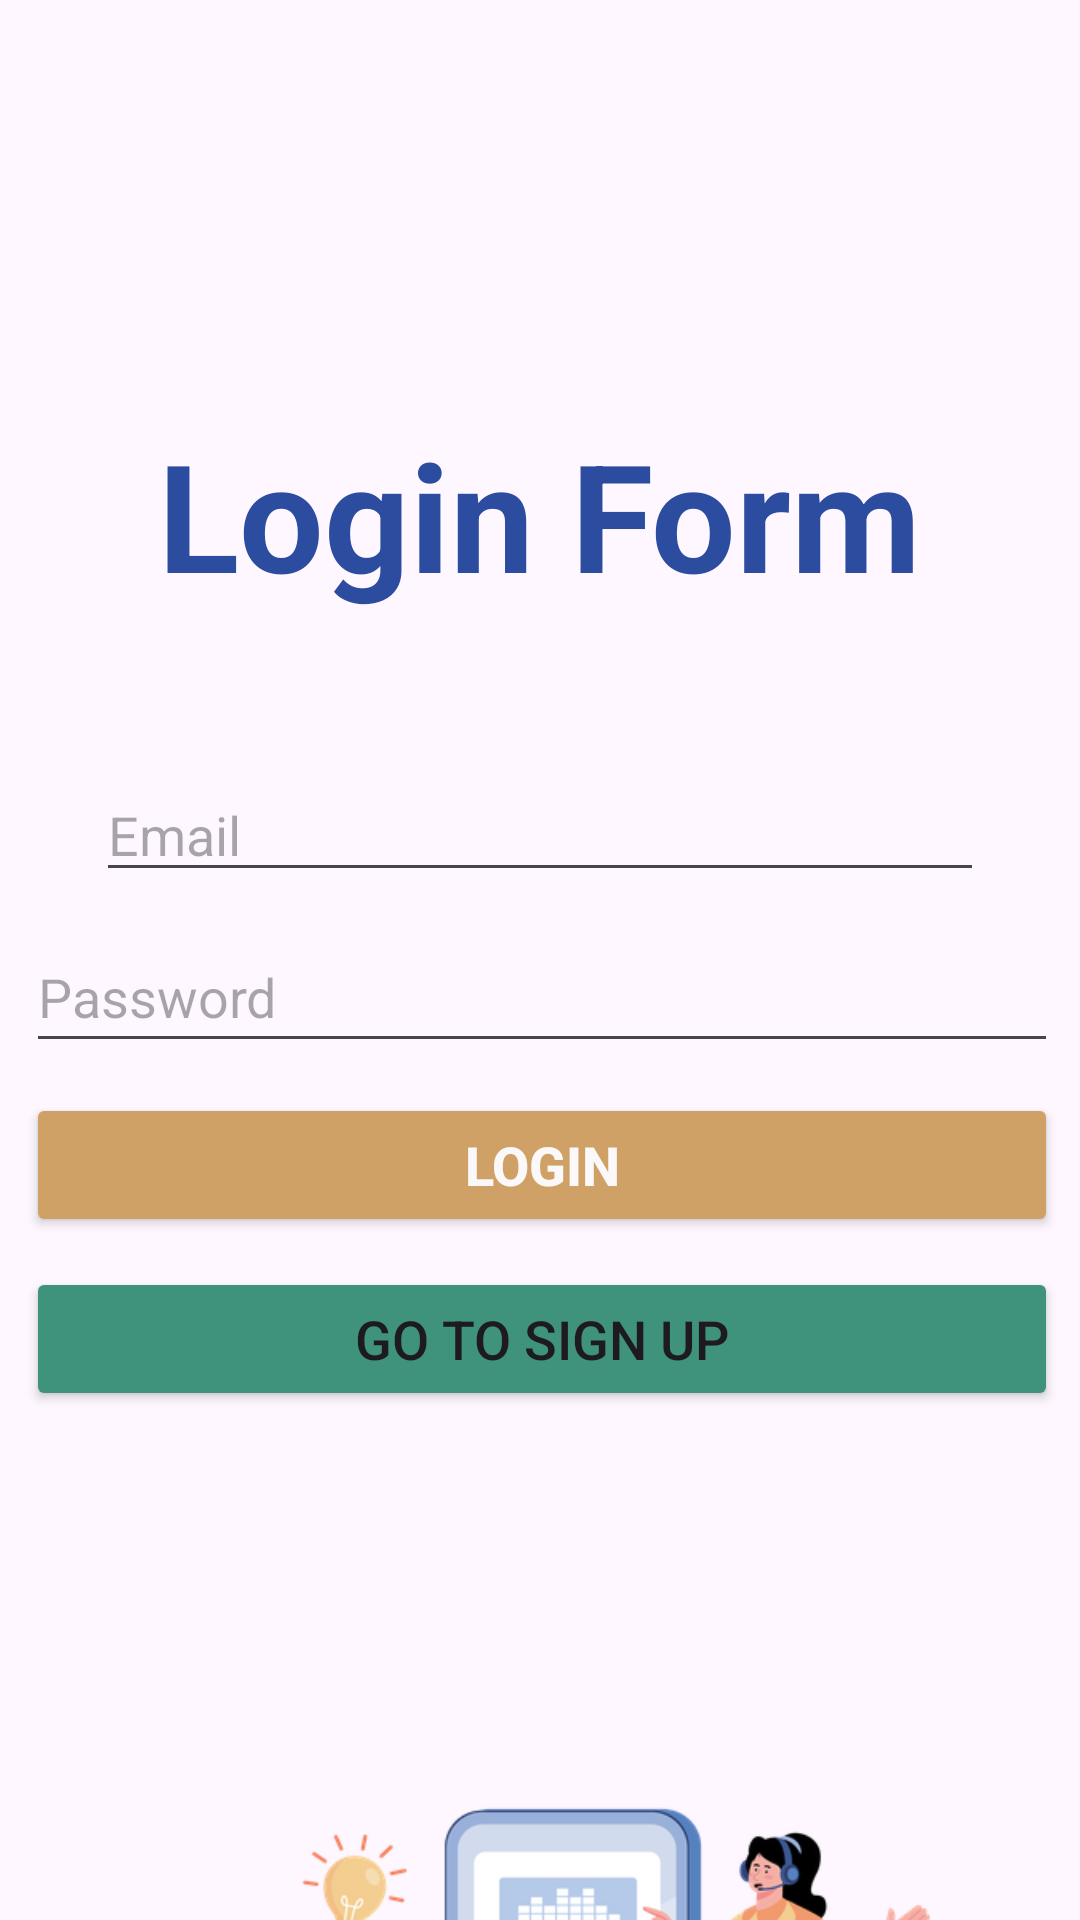

Produce the Android XML layout that renders to this screen, including the resource entries it uses.
<!-- AndroidManifest.xml: application theme Theme.ShilpasKitchen -->
<!-- res/layout/activity_login.xml -->
<?xml version="1.0" encoding="utf-8"?>
<androidx.constraintlayout.widget.ConstraintLayout xmlns:android="http://schemas.android.com/apk/res/android"
    xmlns:app="http://schemas.android.com/apk/res-auto"
    xmlns:tools="http://schemas.android.com/tools"
    android:layout_width="match_parent"
    android:layout_height="match_parent">

    <TextView
        android:id="@+id/textView4"
        android:layout_width="wrap_content"
        android:layout_height="70dp"
        android:layout_marginBottom="48dp"
        android:text="Login Form"
        android:textColor="#2C4CA0"
        android:textSize="50dp"
        android:textStyle="bold"
        app:layout_constraintBottom_toTopOf="@+id/email2"
        app:layout_constraintEnd_toEndOf="parent"
        app:layout_constraintStart_toStartOf="parent" />

    <EditText
        android:id="@+id/email2"
        android:layout_width="0dp"
        android:layout_height="wrap_content"
        android:layout_marginStart="32dp"
        android:layout_marginTop="256dp"
        android:layout_marginEnd="32dp"
        android:hint="Email"
        app:layout_constraintEnd_toEndOf="parent"
        app:layout_constraintHorizontal_bias="0.0"
        app:layout_constraintStart_toStartOf="parent"
        app:layout_constraintTop_toTopOf="parent" />

    <EditText
        android:id="@+id/password2"
        android:layout_width="344dp"
        android:layout_height="47dp"
        android:layout_marginTop="10dp"
        android:hint="Password"
        android:inputType="textPassword"
        app:layout_constraintEnd_toEndOf="@+id/email2"
        app:layout_constraintHorizontal_bias="0.49"
        app:layout_constraintStart_toStartOf="@+id/email2"
        app:layout_constraintTop_toBottomOf="@+id/email2" />

    <Button
        android:id="@+id/loginBtn"
        android:layout_width="0dp"
        android:layout_height="wrap_content"
        android:layout_marginTop="10dp"
        android:backgroundTint="#D0A166"
        android:text="Login"
        android:textColor="#FAF8F8"
        android:textSize="18dp"
        android:textStyle="bold"
        app:layout_constraintEnd_toEndOf="@+id/password2"
        app:layout_constraintHorizontal_bias="0.043"
        app:layout_constraintStart_toStartOf="@+id/password2"
        app:layout_constraintTop_toBottomOf="@+id/password2" />

    <Button
        android:id="@+id/toSignup"
        android:layout_width="0dp"
        android:layout_height="wrap_content"
        android:layout_marginTop="10dp"
        android:backgroundTint="#3F937D"
        android:text="Go to Sign Up"
        android:textSize="18dp"
        app:layout_constraintEnd_toEndOf="@+id/loginBtn"
        app:layout_constraintStart_toStartOf="@+id/loginBtn"
        app:layout_constraintTop_toBottomOf="@+id/loginBtn" />

    <ImageView
        android:id="@+id/imageView3"
        android:layout_width="wrap_content"
        android:layout_height="wrap_content"
        app:layout_constraintEnd_toEndOf="parent"
        app:layout_constraintStart_toStartOf="parent"
        app:layout_constraintTop_toBottomOf="@+id/toSignup"
        app:srcCompat="@drawable/login" />
</androidx.constraintlayout.widget.ConstraintLayout>
<!-- resources referenced by this layout -->
<resources>
  <!-- drawable login: png bitmap (drawable, 119883 bytes) -->
  <style name="Theme.ShilpasKitchen" parent="Base.Theme.ShilpasKitchen" />
  <style name="Base.Theme.ShilpasKitchen" parent="Theme.Material3.DayNight.NoActionBar">
          
          
      </style>
</resources>
